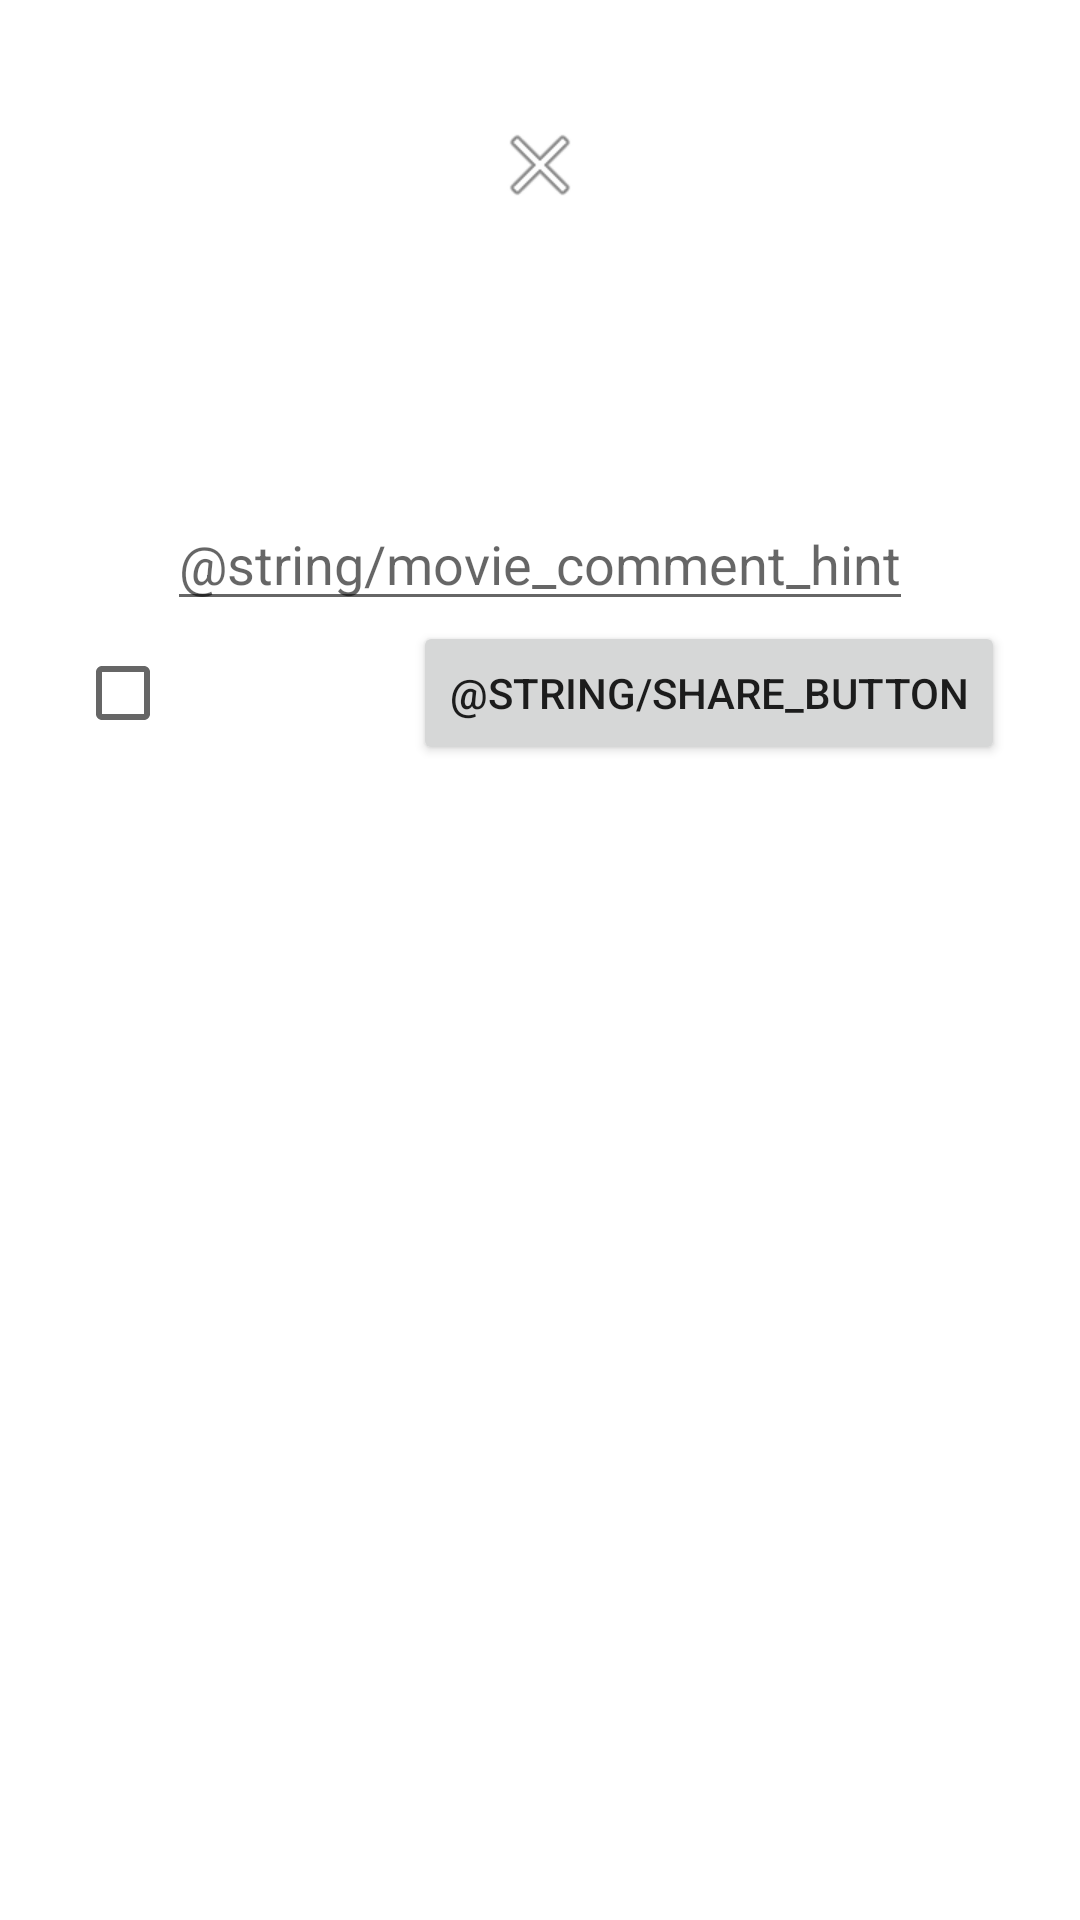

Reconstruct the res/layout file that produces this screen, plus the resources it refers to.
<!-- AndroidManifest.xml: application theme Theme.MovieInfoApp -->
<!-- res/layout/activity_details.xml -->
<?xml version="1.0" encoding="utf-8"?>
<ScrollView xmlns:android="http://schemas.android.com/apk/res/android"
    xmlns:app="http://schemas.android.com/apk/res-auto"
    xmlns:tools="http://schemas.android.com/tools"
    android:layout_width="match_parent"
    android:layout_height="match_parent" >

    <androidx.constraintlayout.widget.ConstraintLayout
        android:layout_width="match_parent"
        android:layout_height="wrap_content"
        tools:context=".DetailsActivity"
        android:layout_margin="5dp">

        <ImageView
            android:id="@+id/movie_poster"
            android:layout_width="wrap_content"
            android:layout_height="wrap_content"
            app:layout_constraintHeight_min="100dp"
            app:layout_constraintLeft_toLeftOf="parent"
            app:layout_constraintRight_toRightOf="parent"
            app:layout_constraintTop_toTopOf="parent"
            android:src="@android:drawable/ic_menu_close_clear_cancel"
            tools:src="@tools:sample/avatars" />

        <TextView
            android:id="@+id/movie_name"
            android:layout_width="0dp"
            android:layout_height="wrap_content"
            android:textSize="30sp"
            android:gravity="center"
            app:layout_constraintRight_toRightOf="parent"
            app:layout_constraintLeft_toLeftOf="parent"
            app:layout_constraintTop_toBottomOf="@id/movie_poster"
            tools:text="@tools:sample/full_names" />

        <TextView
            android:id="@+id/movie_description"
            android:layout_width="0dp"
            android:layout_height="wrap_content"
            android:textSize="15sp"
            app:layout_constraintTop_toBottomOf="@id/movie_name"
            app:layout_constraintLeft_toLeftOf="parent"
            app:layout_constraintRight_toRightOf="parent"
            tools:text="@tools:sample/lorem/random"/>

        <EditText
            android:id="@+id/movie_comment"
            android:layout_width="wrap_content"
            android:layout_height="wrap_content"
            android:hint="@string/movie_comment_hint"
            app:layout_constraintTop_toBottomOf="@id/movie_description"
            app:layout_constraintRight_toRightOf="parent"
            app:layout_constraintLeft_toLeftOf="parent"
            android:inputType="textAutoCorrect|textMultiLine" />

        <CheckBox
            android:id="@+id/like_marker"
            android:layout_width="wrap_content"
            android:layout_height="wrap_content"
            app:layout_constraintTop_toBottomOf="@id/movie_comment"
            app:layout_constraintLeft_toLeftOf="parent"
            android:layout_marginBottom="20dp"
            android:layout_marginLeft="20dp" />

        <Button
            android:id="@+id/share_button"
            android:layout_width="wrap_content"
            android:layout_height="wrap_content"
            app:layout_constraintTop_toBottomOf="@id/movie_comment"
            app:layout_constraintRight_toRightOf="parent"
            android:text="@string/share_button"
            android:layout_marginBottom="20dp"
            android:layout_marginRight="20dp"/>

    </androidx.constraintlayout.widget.ConstraintLayout>
</ScrollView>
<!-- resources referenced by this layout -->
<resources>
  <string name="movie_comment_hint">Напишите здесь комментарий</string>
  <string name="share_button">Поделиться</string>
  <style name="Theme.MovieInfoApp" parent="Theme.MaterialComponents.DayNight.DarkActionBar">
          
          <item name="colorPrimary">@color/purple_500</item>
          <item name="colorPrimaryVariant">@color/purple_700</item>
          <item name="colorOnPrimary">@color/white</item>
          
          <item name="colorSecondary">@color/teal_200</item>
          <item name="colorSecondaryVariant">@color/teal_700</item>
          <item name="colorOnSecondary">@color/black</item>
          
          <item name="android:statusBarColor" tools:targetApi="l">?attr/colorPrimaryVariant</item>
          
      </style>
  <color name="purple_500">#FF6200EE</color>
  <color name="purple_700">#FF3700B3</color>
  <color name="white">#FFFFFFFF</color>
  <color name="teal_200">#FF03DAC5</color>
  <color name="teal_700">#FF018786</color>
  <color name="black">#FF000000</color>
</resources>
